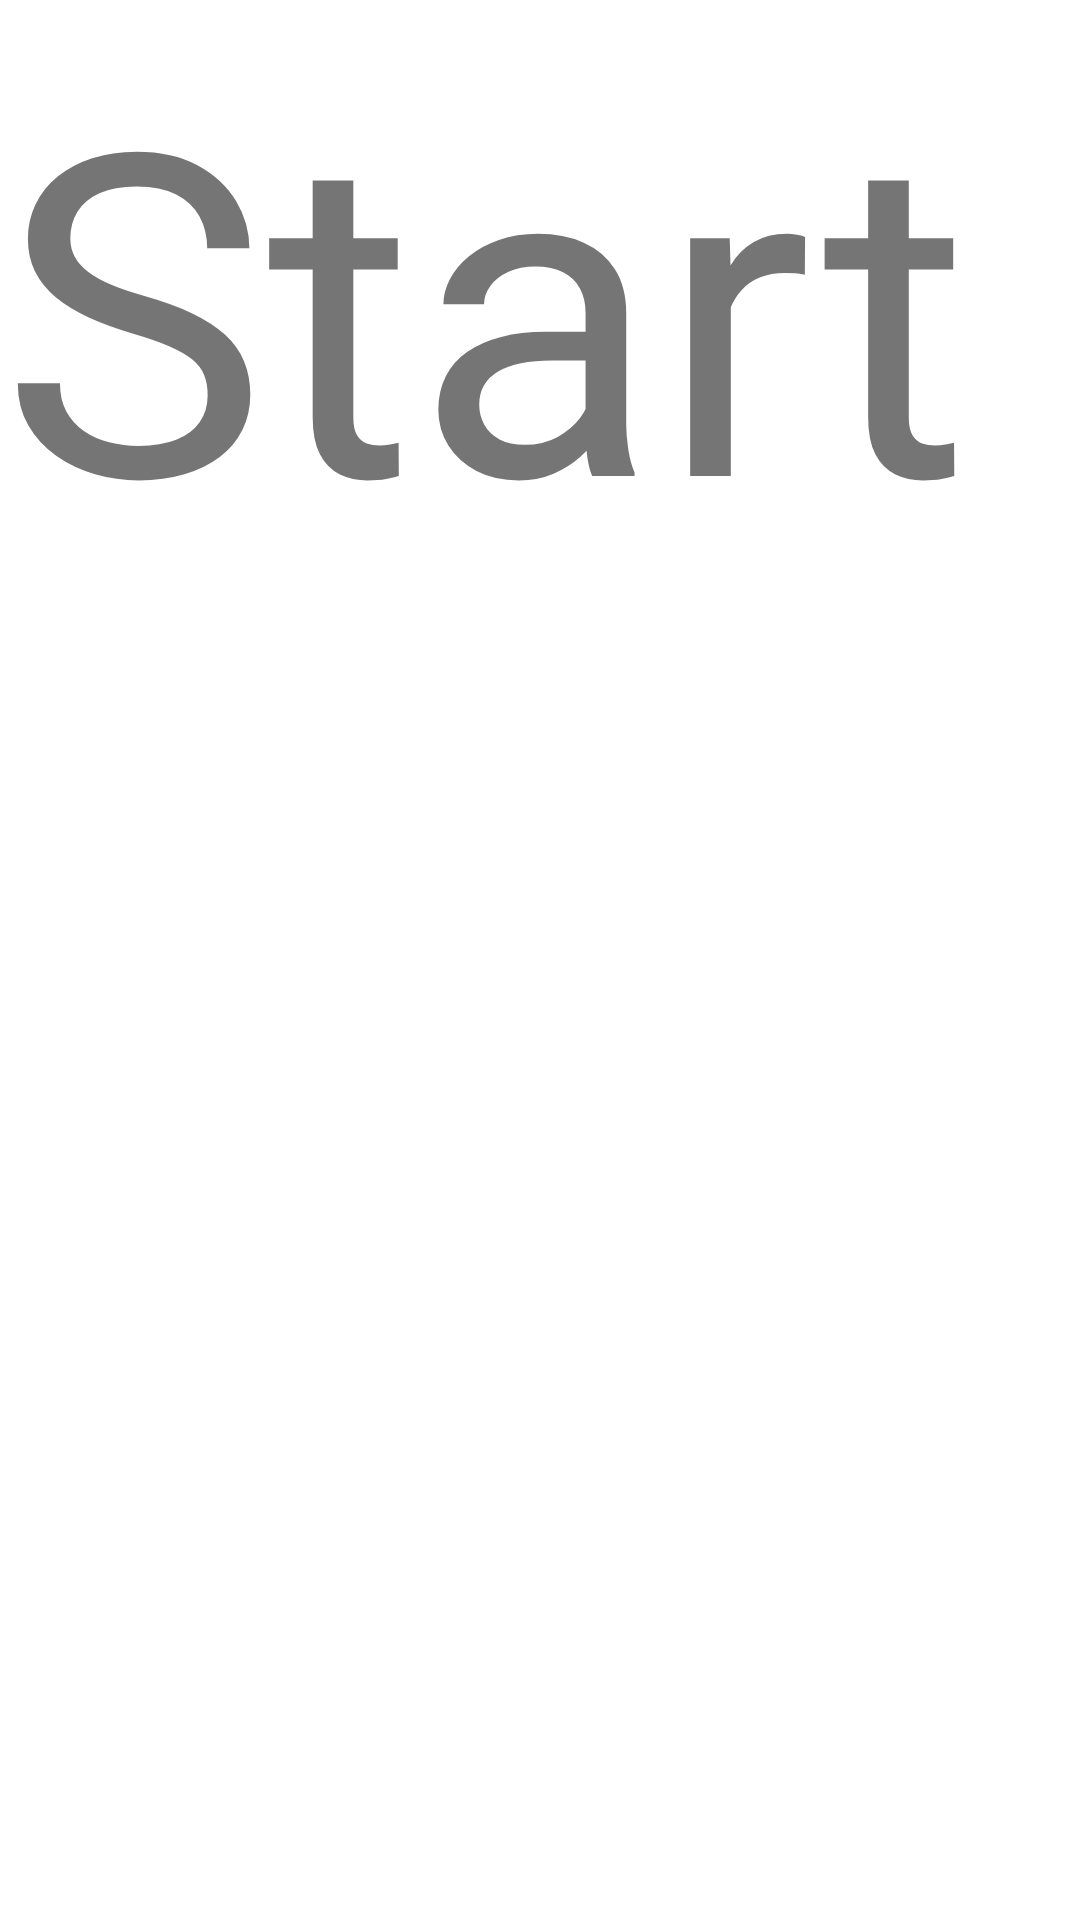

Layout XML and referenced resources for this Android screen:
<!-- AndroidManifest.xml: application theme Theme.Seabattle -->
<!-- res/layout/activity_main.xml -->
<?xml version="1.0" encoding="utf-8"?>
<LinearLayout
    xmlns:android="http://schemas.android.com/apk/res/android"
    xmlns:app="http://schemas.android.com/apk/res-auto"
    xmlns:tools="http://schemas.android.com/tools"
    android:layout_width="wrap_content"
    android:layout_height="wrap_content"
    android:orientation="horizontal"
    tools:context=".MainActivity">


    <TextView
        android:layout_width="694dp"
        android:layout_height="237dp"
        android:layout_gravity="left"
        android:onClick="battleStart"
        android:text="Start"
        android:textSize="150dp" />

</LinearLayout>
<!-- resources referenced by this layout -->
<resources>
  <style name="Theme.Seabattle" parent="Theme.MaterialComponents.DayNight.DarkActionBar">
          
          <item name="colorPrimary">@color/purple_500</item>
          <item name="colorPrimaryVariant">@color/purple_700</item>
          <item name="colorOnPrimary">@color/white</item>
          
          <item name="colorSecondary">@color/teal_200</item>
          <item name="colorSecondaryVariant">@color/teal_700</item>
          <item name="colorOnSecondary">@color/black</item>
          
          <item name="android:statusBarColor" tools:targetApi="l">?attr/colorPrimaryVariant</item>
          
      </style>
  <!-- not gathered from this repository: default colours our renderer supplied (Android Studio template values) -->
  <color name="purple_500">#FF6200EE</color>
  <color name="purple_700">#FF3700B3</color>
  <color name="teal_200">#FF03DAC5</color>
  <color name="teal_700">#FF018786</color>
  <color name="black">#FF000000</color>
  <color name="white">#FFFFFFFF</color>
</resources>
